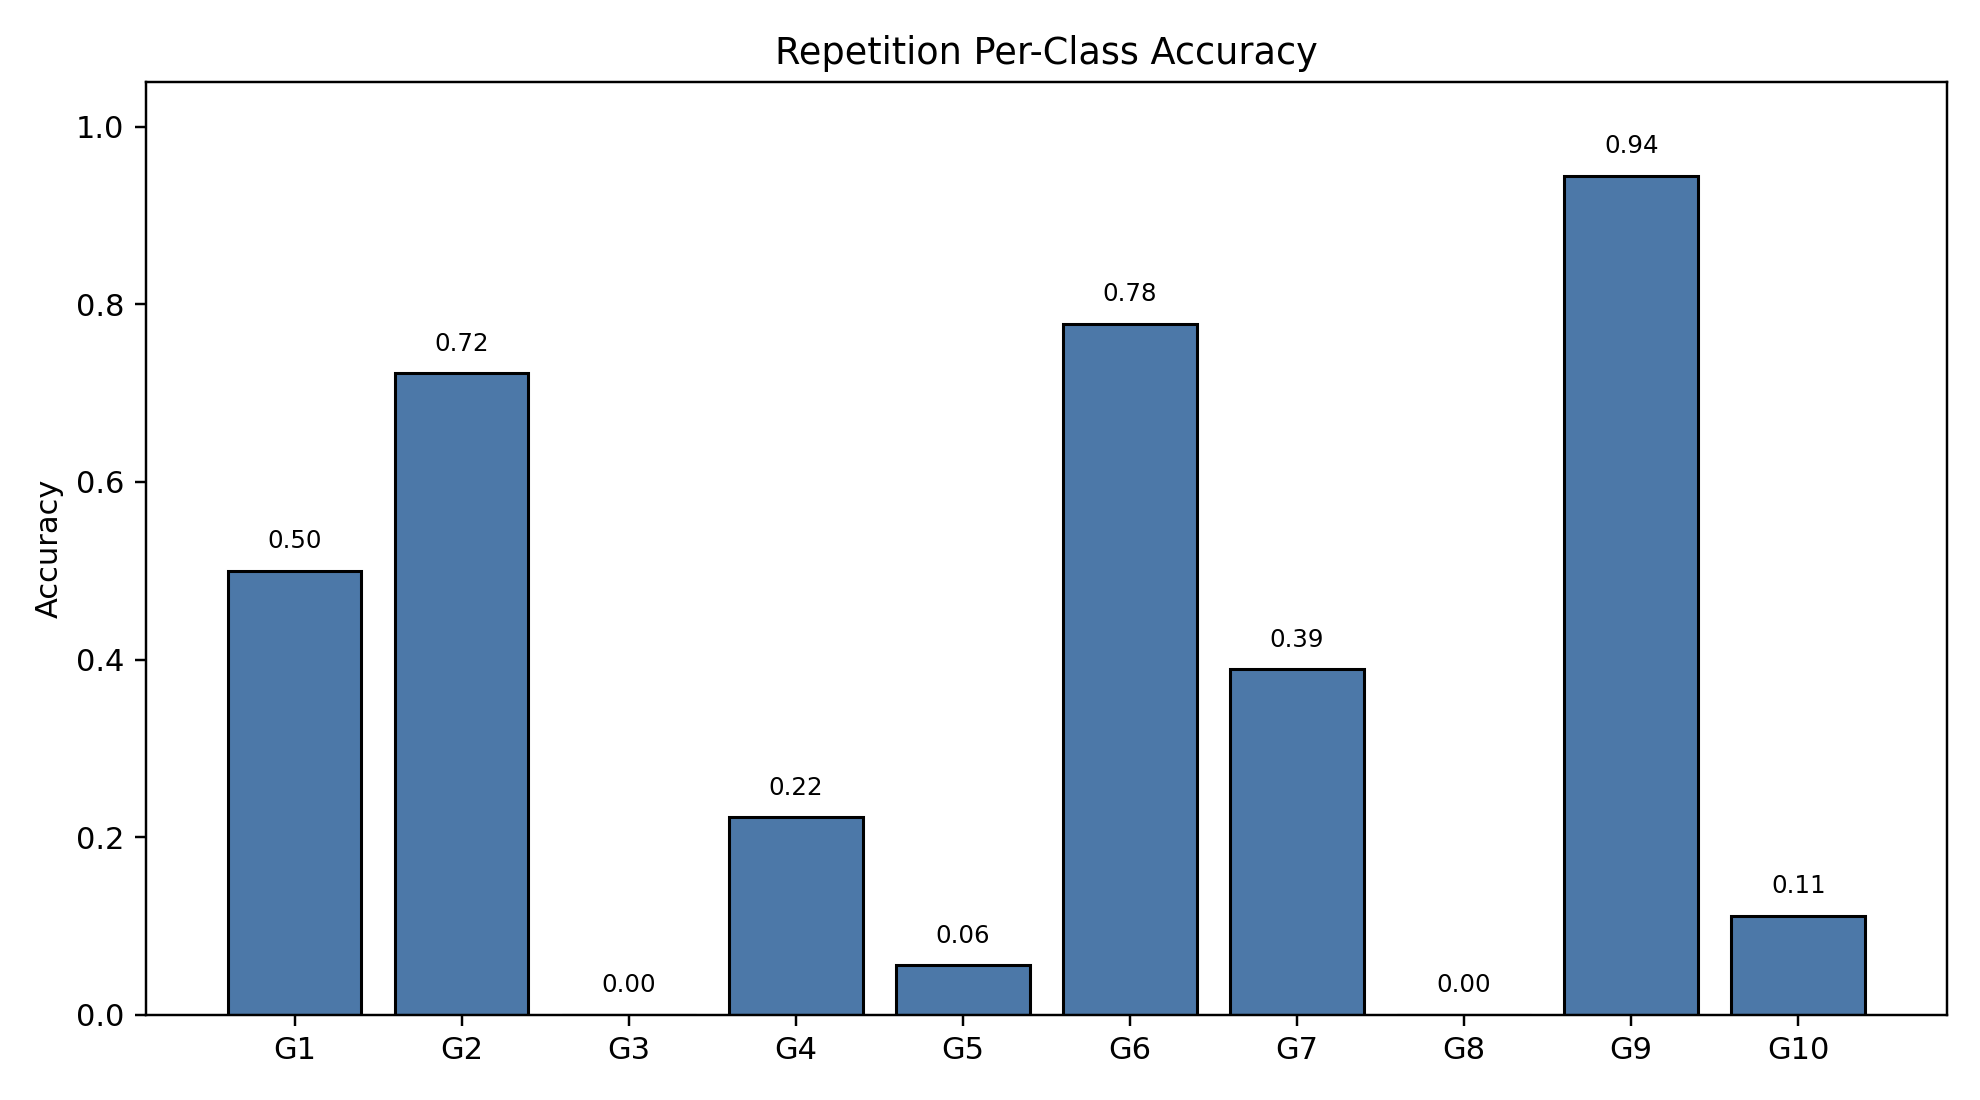

Values plotted in this chart, from the file beside it:
class_index, gesture_id, support, correct, accuracy
0, 1, 18, 9, 0.5
1, 2, 18, 13, 0.7222
2, 3, 18, 0, 0.0
3, 4, 18, 4, 0.2222
4, 5, 18, 1, 0.05556
5, 6, 18, 14, 0.7778
6, 7, 18, 7, 0.3889
7, 8, 18, 0, 0.0
8, 9, 18, 17, 0.9444
9, 10, 18, 2, 0.1111
